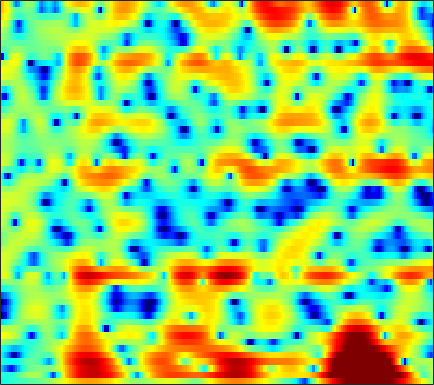

Data behind this chart, as committed beside it:
-4.1202, -3.8759, -3.5869, -3.3427, -3.1771, -2.9788, -2.7969, -2.6676, -2.491, -2.314, -2.1373, -2.0019, -1.8233, -1.6534, -1.5194, -1.3299, -1.1346, -0.97457, -0.73977, -0.47326, -0.16342, 0.10255, 0.50366, 0.95999
-2.813, -3.06, -3.365, -3.547, -3.538, -3.285, -2.795, -2.307, -1.575, -0.8293, -0.1337, 0.3314, 0.8489, 1.234, 1.428, 1.545, 1.483, 1.301, 0.8477, 0.09423, -1.062, -2.297, -4.697, -8.477
-6.111, -7.243, -9.172, -11.53, -13.16, -13.48, -11.33, -9.344, -7.024, -5.142, -3.641, -2.739, -1.792, -1.084, -0.6891, -0.3215, -0.09767, -0.01405, 0.01279, -0.02525, -0.07865, -0.1103, -0.08467, 0.08306
-2.943, -3.328, -3.851, -4.303, -4.544, -4.676, -4.566, -4.332, -3.846, -3.23, -2.572, -2.086, -1.54, -1.16, -1.013, -1.018, -1.282, -1.681, -2.529, -3.812, -5.602, -7.14, -8.479, -7.062
-4.259, -5.213, -6.872, -9.12, -11.34, -15.21, -17.96, -15.86, -11.76, -8.624, -6.323, -4.988, -3.601, -2.613, -2.079, -1.576, -1.298, -1.233, -1.311, -1.541, -1.829, -1.979, -1.891, -1.308
-2.961, -3.551, -4.454, -5.419, -6.112, -6.864, -7.229, -7.17, -6.704, -5.977, -5.161, -4.571, -3.843, -3.202, -2.768, -2.213, -1.721, -1.395, -1.001, -0.6264, -0.2374, 0.08168, 0.5597, 1.109
1.153, 0.895, 0.4996, 0.07004, -0.2644, -0.7104, -1.147, -1.467, -1.877, -2.276, -2.65, -2.897, -3.154, -3.278, -3.233, -2.974, -2.539, -2.136, -1.55, -0.9638, -0.4236, -0.06961, 0.3254, 0.6595
4.419, 4.274, 4.021, 3.694, 3.392, 2.915, 2.316, 1.764, 0.8399, -0.3634, -1.965, -3.541, -6.399, -10.49, -13.59, -11.64, -7.317, -4.939, -2.653, -1.102, -0.106, 0.317, 0.4799, 0.1915
1.967, 1.94, 1.928, 1.929, 1.915, 1.849, 1.686, 1.476, 1.059, 0.4529, -0.3573, -1.085, -2.122, -2.992, -3.319, -3.104, -2.343, -1.615, -0.6451, 0.1324, 0.6192, 0.7847, 0.7402, 0.3842
-5.793, -5.63, -4.909, -3.862, -3.037, -2.013, -1.145, -0.6047, -0.03932, 0.3658, 0.6406, 0.7812, 0.9111, 1.02, 1.099, 1.222, 1.339, 1.44, 1.554, 1.572, 1.457, 1.289, 0.9787, 0.5723
-29.8, -22.58, -14.13, -9.718, -7.377, -4.957, -3.069, -1.898, -0.6077, 0.4349, 1.268, 1.782, 2.325, 2.732, 2.955, 3.15, 3.236, 3.234, 3.098, 2.802, 2.343, 1.88, 1.076, 0.02804
-13.12, -12.76, -11.4, -9.465, -7.903, -5.869, -4.009, -2.749, -1.278, -0.03381, 1.001, 1.646, 2.351, 2.884, 3.183, 3.449, 3.566, 3.55, 3.375, 3.058, 2.586, 2.093, 1.218, 0.06565
-28.73, -21.13, -15.14, -11.35, -9.189, -6.814, -4.854, -3.596, -2.152, -0.9427, 0.06379, 0.6901, 1.374, 1.895, 2.189, 2.453, 2.587, 2.596, 2.527, 2.359, 2.074, 1.798, 1.373, 0.8922
-10.75, -10.33, -9.129, -7.625, -6.491, -5.053, -3.731, -2.842, -1.796, -0.8928, -0.1358, 0.3434, 0.8597, 1.25, 1.452, 1.615, 1.666, 1.646, 1.569, 1.402, 1.189, 1.04, 0.8761, 0.747
-4.243, -4.026, -3.607, -3.087, -2.663, -2.062, -1.471, -1.033, -0.4622, 0.08297, 0.5754, 0.9035, 1.25, 1.473, 1.548, 1.512, 1.328, 1.092, 0.6714, 0.1785, -0.2528, -0.498, -0.6971, -0.7152
-0.6403, -0.1268, 0.2845, 0.4272, 0.4172, 0.2867, 0.134, 0.09427, 0.2719, 0.7049, 1.308, 1.771, 2.286, 2.593, 2.649, 2.453, 1.899, 1.224, -0.09251, -1.752, -3.715, -5.033, -5.559, -4.597
2.853, 3.27, 3.274, 2.646, 1.702, -0.3067, -3.366, -6.271, -7.747, -4.347, -1.145, 0.517, 2.012, 2.86, 3.171, 3.179, 2.727, 2.074, 0.7568, -1.49, -4.787, -7.367, -7.986, -5.013
3.407, 3.211, 2.68, 1.754, 0.7525, -0.9654, -3.006, -4.456, -5.286, -4.576, -3.41, -2.685, -2.06, -1.738, -1.625, -1.552, -1.492, -1.431, -1.412, -1.554, -1.442, -1.326, -1.114, -0.6093
3.457, 3.224, 2.791, 2.216, 1.707, 0.9162, 0.05736, -0.5814, -1.421, -2.279, -3.252, -4.152, -5.723, -7.763, -9.465, -10.68, -9.391, -7.647, -5.554, -3.75, -2.437, -1.706, -0.8322, -0.08688
3.072, 3.061, 2.971, 2.785, 2.575, 2.173, 1.651, 1.173, 0.3826, -0.6115, -1.877, -3.059, -5.058, -7.675, -9.892, -11.71, -10.08, -7.979, -5.581, -3.668, -2.367, -1.638, -0.8091, -0.2262
1.246, 1.666, 2.114, 2.404, 2.512, 2.532, 2.398, 2.198, 1.812, 1.288, 0.6444, 0.08854, -0.6879, -1.424, -1.881, -2.253, -2.325, -2.202, -1.875, -1.55, -1.345, -1.193, -1.139, -1.221
-1.345, -0.2977, 0.7483, 1.479, 1.86, 2.206, 2.39, 2.444, 2.435, 2.333, 2.158, 1.982, 1.713, 1.408, 1.176, 0.8603, 0.5376, 0.2731, -0.1073, -0.6064, -1.152, -1.618, -2.41, -3.275
-1.479, -0.563, 0.3112, 0.8915, 1.194, 1.474, 1.697, 1.863, 2.086, 2.311, 2.502, 2.609, 2.672, 2.624, 2.504, 2.223, 1.792, 1.353, 0.5863, -0.368, -1.551, -2.675, -4.326, -6.223
0.8926, 0.9707, 0.8329, 0.4302, 0.01187, -0.5439, -0.7982, -0.6361, 0.03024, 0.9742, 1.908, 2.5, 3.077, 3.403, 3.472, 3.337, 2.941, 2.479, 1.611, 0.4449, -1.166, -2.624, -5.177, -8.774
2.783, 2.272, 1.172, -0.6061, -2.622, -6.912, -15.46, -14.02, -6.036, -1.915, 0.5775, 1.823, 2.922, 3.542, 3.752, 3.734, 3.421, 3.016, 2.268, 1.24, 0.05313, -0.9821, -2.615, -4.277
3.154, 2.712, 1.865, 0.714, -0.3165, -1.731, -2.651, -2.632, -1.715, -0.4043, 0.7758, 1.459, 2.072, 2.336, 2.333, 2.091, 1.613, 1.114, 0.3565, -0.4757, -1.273, -1.891, -2.513, -3.003
3.265, 3.119, 2.821, 2.449, 2.154, 1.798, 1.563, 1.48, 1.504, 1.591, 1.663, 1.661, 1.521, 1.173, 0.7514, -0.03648, -1.082, -2.021, -3.437, -4.792, -5.965, -6.335, -6.268, -5.774
3.184, 3.199, 3.162, 3.079, 3.002, 2.895, 2.78, 2.698, 2.571, 2.408, 2.168, 1.906, 1.407, 0.705, 0.004359, -1.223, -2.887, -4.496, -7.411, -11.89, -19.51, -22.33, -14.36, -10.03
2.484, 2.528, 2.562, 2.585, 2.603, 2.634, 2.652, 2.657, 2.615, 2.519, 2.328, 2.098, 1.661, 1.039, 0.4276, -0.5977, -1.92, -3.093, -4.931, -6.815, -8.482, -8.862, -8.4, -7.261
1.09, 0.9711, 0.8512, 0.8447, 0.9337, 1.166, 1.488, 1.731, 2.029, 2.231, 2.315, 2.3, 2.166, 1.881, 1.578, 1.056, 0.4163, -0.1192, -0.8551, -1.587, -2.211, -2.55, -2.974, -3.279
-1.188, -2.135, -3.339, -3.806, -3.404, -2.238, -0.918, -0.0568, 0.8854, 1.564, 2.035, 2.277, 2.455, 2.508, 2.476, 2.347, 2.162, 1.975, 1.729, 1.418, 1.187, 0.8604, 0.4597, -0.2073
-2.77, -5.381, -11.55, -20.96, -11.93, -6.24, -3.418, -2.124, -1.029, -0.2638, 0.344, 0.716, 1.114, 1.388, 1.486, 1.519, 1.498, 1.523, 1.624, 1.903, 2.121, 2.299, 2.382, 2.239
0.5697, -0.2226, -1.317, -2.12, -2.423, -2.596, -2.986, -3.508, -4.535, -5.263, -4.84, -3.917, -2.65, -1.916, -1.847, -2.346, -3.359, -3.91, -3.551, -1.74, 0.09241, 1.431, 2.572, 3.335
2.997, 2.88, 2.443, 1.762, 1.088, -0.1724, -2.046, -4.093, -8.335, -15.65, -12.53, -8.215, -5.082, -3.767, -3.668, -4.735, -7.682, -11.34, -11.56, -5.359, -1.506, 0.635, 2.365, 3.446
2.449, 2.483, 2.304, 1.876, 1.399, 0.547, -0.4805, -1.346, -2.431, -3.201, -3.397, -3.226, -2.812, -2.496, -2.389, -2.412, -2.501, -2.43, -1.955, -1.082, -0.01995, 0.7486, 1.587, 2.106
1.519, 1.555, 1.471, 1.229, 0.9527, 0.5114, -0.004527, -0.3912, -0.8663, -1.22, -1.454, -1.526, -1.522, -1.438, -1.351, -1.211, -1.002, -0.8244, -0.5065, -0.1863, 0.2373, 0.4403, 0.7419, 0.8907
1.383, 1.401, 1.302, 1.085, 0.8545, 0.4768, 0.04332, -0.287, -0.7012, -1.034, -1.244, -1.312, -1.292, -1.152, -0.997, -0.7529, -0.5053, -0.3253, -0.1243, 0.05929, 0.179, 0.2481, 0.2752, 0.2691
2.042, 2.042, 1.905, 1.612, 1.291, 0.7139, 0.01944, -0.5608, -1.332, -1.986, -2.34, -2.364, -2.076, -1.557, -1.101, -0.5132, -0.03607, 0.2399, 0.4625, 0.5553, 0.4427, 0.3405, 0.05856, -0.2371
3.178, 3.227, 3.131, 2.795, 2.358, 1.495, 0.2354, -1.014, -3.161, -5.782, -7.781, -7.419, -5.088, -2.727, -1.315, 0.07724, 1.014, 1.438, 1.704, 1.589, 1.19, 0.6239, -0.3185, -1.51
2.832, 3.126, 3.311, 3.215, 2.929, 2.233, 1.059, -0.1994, -2.53, -5.828, -8.876, -8.177, -4.711, -1.813, -0.2426, 1.238, 2.135, 2.486, 2.588, 2.252, 1.522, 0.5244, -1.323, -4.229
-0.5891, 0.1756, 0.8879, 1.317, 1.454, 1.411, 1.142, 0.7917, 0.2451, -0.2621, -0.5254, -0.4572, -0.04874, 0.5497, 1.003, 1.496, 1.78, 1.855, 1.723, 1.368, 0.7036, 0.09625, -1.096, -2.487
-3.796, -2.832, -1.807, -0.9836, -0.4642, 0.08249, 0.4966, 0.7242, 0.909, 1.035, 1.092, 1.126, 1.151, 1.152, 1.114, 0.983, 0.7933, 0.6077, 0.3216, 0.01557, -0.3094, -0.5012, -0.7093, -0.912
-5.497, -5.249, -4.555, -3.458, -2.497, -1.225, -0.1559, 0.4993, 1.138, 1.525, 1.704, 1.696, 1.515, 1.144, 0.746, 0.07936, -0.7088, -1.35, -2.106, -2.631, -2.64, -2.476, -1.806, -1.005
-9.377, -13.16, -14.03, -8.387, -5.244, -2.327, -0.3823, 0.6339, 1.552, 2.03, 2.166, 2.051, 1.629, 0.8838, 0.1079, -1.246, -3.089, -4.873, -7.872, -10.95, -10.84, -8.489, -5.254, -2.578
-4.336, -5.625, -5.855, -4.275, -2.737, -0.9538, 0.379, 1.076, 1.644, 1.859, 1.721, 1.422, 0.7554, -0.2109, -1.139, -2.699, -4.699, -6.515, -9.418, -12.37, -12.05, -9.891, -6.591, -3.751
1.323, 0.9511, 0.7147, 0.7706, 0.9373, 1.217, 1.436, 1.494, 1.401, 1.097, 0.5625, 0.01944, -0.8824, -1.965, -2.899, -4.261, -5.692, -6.71, -7.944, -8.602, -8.523, -7.745, -6.447, -4.65
3.807, 3.514, 3.199, 2.962, 2.8, 2.561, 2.231, 1.893, 1.285, 0.4456, -0.5689, -1.463, -2.748, -4.086, -5.104, -6.506, -7.968, -9.202, -11.05, -12.79, -13.62, -12.41, -9.864, -7.244
4.496, 4.181, 3.926, 3.779, 3.681, 3.46, 3.048, 2.563, 1.622, 0.2847, -1.496, -3.098, -5.471, -7.622, -8.641, -9.255, -9.757, -10.58, -12.57, -16.57, -20.72, -16.52, -11.49, -8.161
2.117, 1.778, 2.306, 3.256, 3.892, 4.396, 4.45, 4.157, 3.292, 1.841, -0.4297, -2.825, -7.742, -18.32, -21.34, -11, -7.561, -6.406, -5.745, -5.497, -5.4, -4.947, -4.563, -4.424
-13.21, -13.95, -4.034, -0.04097, 1.662, 3.003, 3.595, 3.667, 3.32, 2.534, 1.355, 0.2747, -1.277, -2.505, -2.896, -2.67, -2.012, -1.485, -0.9631, -0.6162, -0.4714, -0.5554, -0.7543, -1.386
-1.751, -2.007, -1.616, -0.8356, -0.2544, 0.3252, 0.6559, 0.7469, 0.6862, 0.439, 0.08502, -0.2046, -0.5694, -0.8241, -0.9182, -0.9045, -0.7708, -0.6187, -0.4045, -0.2527, -0.1289, -0.1513, -0.2084, -0.3444
-0.1168, -0.3543, -0.5956, -0.7617, -0.8677, -1.006, -1.146, -1.25, -1.356, -1.408, -1.403, -1.365, -1.25, -1.092, -0.9481, -0.7352, -0.5085, -0.3481, -0.127, 0.06765, 0.2231, 0.3567, 0.4436, 0.543
0.8048, 0.4716, -0.1044, -0.803, -1.394, -2.21, -2.987, -3.452, -3.8, -3.735, -3.332, -2.897, -2.255, -1.63, -1.195, -0.6764, -0.2309, 0.05414, 0.3662, 0.6398, 0.8464, 1.002, 1.172, 1.322
2.316, 1.784, 0.8159, -0.4939, -1.736, -3.794, -6.37, -8.443, -10.2, -9.124, -6.737, -5.092, -3.34, -2.011, -1.243, -0.4469, 0.1426, 0.4939, 0.8468, 1.112, 1.335, 1.433, 1.605, 1.733
4.295, 3.643, 2.484, 0.9364, -0.5333, -3.023, -6.354, -9.605, -13.14, -10.64, -6.953, -4.936, -2.969, -1.625, -0.9275, -0.302, 0.07738, 0.2519, 0.4335, 0.5497, 0.6767, 0.7522, 0.8383, 0.9277
5.877, 5.23, 4.122, 2.782, 1.678, 0.1085, -1.365, -2.259, -2.938, -2.955, -2.488, -1.964, -1.363, -0.9929, -0.8999, -1.047, -1.436, -1.829, -2.284, -2.484, -2.48, -2.288, -2.215, -2.191
7.035, 6.335, 5.15, 3.72, 2.528, 0.9012, -0.5107, -1.23, -1.575, -1.334, -0.8377, -0.4749, -0.2202, -0.368, -0.8208, -1.998, -4.017, -6.16, -9.531, -10.4, -8.317, -6.973, -6.234, -6.88
7.152, 6.38, 5.009, 3.129, 1.266, -2.009, -6.595, -9.931, -7.897, -3.933, -1.372, -0.2116, 0.6741, 0.85, 0.5014, -0.6448, -2.703, -4.889, -8.278, -9.065, -7.06, -5.873, -5.167, -5.829
